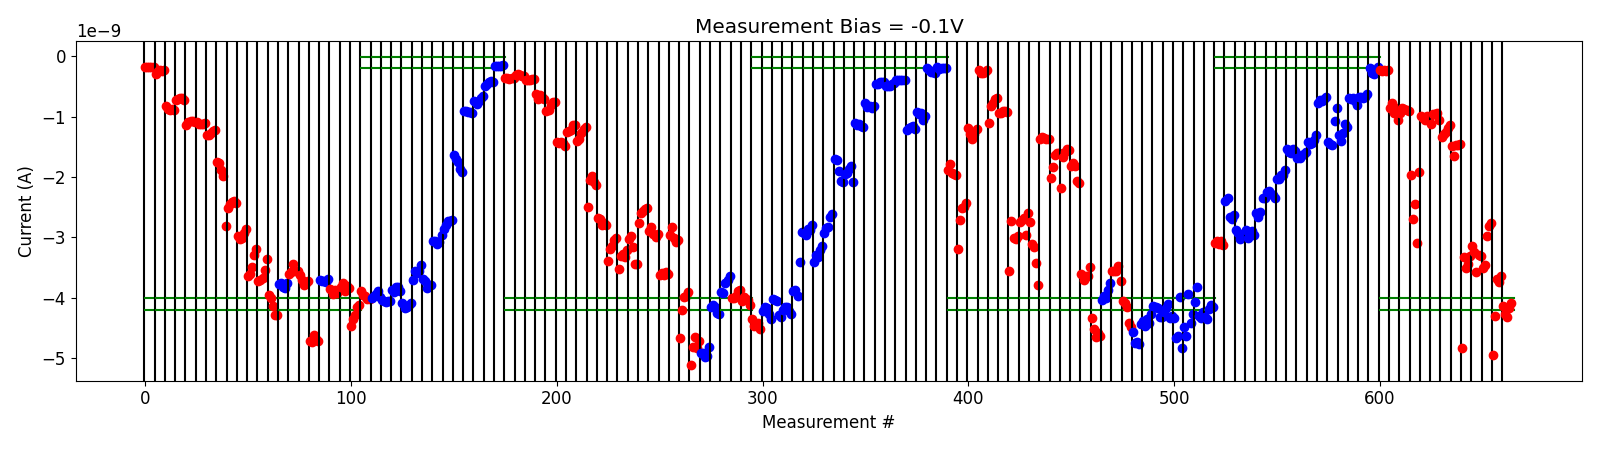

Values plotted in this chart, from the file beside it:
# pulse_v, pulse_width, num_applied, meas_v, i_0, i_1, i_2, i_3, i_4
5.500000000000000000e+00, 4.999999999999999774e-07, 1.000000000000000000e+03, -1.000000000000000056e-01, -2.338616330000000128e-10, -2.454240595000000371e-10, -2.290121635000000302e-10, -2.419192165000000129e-10, -2.267900500000000155e-10
5.500000000000000000e+00, 4.999999999999999774e-07, 1.000000000000000000e+03, -1.000000000000000056e-01, -8.522674500000001121e-10, -7.827205849999999816e-10, -9.386807050000000480e-10, -8.563430500000000024e-10, -1.048257370000000131e-09
5.500000000000000000e+00, 4.999999999999999774e-07, 1.000000000000000000e+03, -1.000000000000000056e-01, -9.330094070000000953e-10, -8.608667770000000416e-10, -8.787003230000000899e-10, -8.895996620000000339e-10, -9.077620790000000964e-10
6.000000000000000000e+00, 4.999999999999999774e-07, 1.000000000000000000e+03, -1.000000000000000056e-01, -1.962228910000000062e-09, -2.699578439999999976e-09, -2.445842519999999959e-09, -3.097175240000000148e-09, -1.914414984000000250e-09
6.000000000000000000e+00, 4.999999999999999774e-07, 1.000000000000000000e+03, -1.000000000000000056e-01, -9.932615200000000924e-10, -1.026077058000000085e-09, -1.062860244000000000e-09, -9.918127920000000200e-10, -1.040531177999999916e-09
6.500000000000000000e+00, 4.999999999999999774e-07, 1.000000000000000000e+03, -1.000000000000000056e-01, -1.124480468000000170e-09, -9.599935280000000316e-10, -9.507442800000000065e-10, -9.428688220000000795e-10, -1.053363364000000024e-09
7.000000000000000000e+00, 4.999999999999999774e-07, 1.000000000000000000e+03, -1.000000000000000056e-01, -1.332317592000000116e-09, -1.290090460000000228e-09, -1.253069999999999893e-09, -1.181733408000000015e-09, -1.139351672000000086e-09
7.500000000000000000e+00, 4.999999999999999774e-07, 1.000000000000000000e+03, -1.000000000000000056e-01, -1.491126680000000099e-09, -1.648314550000000073e-09, -1.476731236000000095e-09, -1.471424480000000179e-09, -1.453106660000000176e-09
8.000000000000000000e+00, 4.999999999999999774e-07, 1.000000000000000000e+03, -1.000000000000000056e-01, -4.825122215000000025e-09, -3.317574035000000036e-09, -3.510439880000000011e-09, -3.434361555000000121e-09, -3.306934504999999983e-09
8.000000000000000000e+00, 4.999999999999999774e-07, 1.000000000000000000e+03, -1.000000000000000056e-01, -3.143394494999999695e-09, -3.238819065000000063e-09, -3.575033020000000435e-09, -3.287003009999999886e-09, -3.313917270000000524e-09
8.199999999999999289e+00, 4.999999999999999774e-07, 1.000000000000000000e+03, -1.000000000000000056e-01, -3.498840100000000328e-09, -3.447638224999999742e-09, -2.981598529999999989e-09, -2.805702614999999696e-09, -2.768789050000000018e-09
8.399999999999998579e+00, 4.999999999999999774e-07, 1.000000000000000000e+03, -1.000000000000000056e-01, -4.951689370000000181e-09, -4.303882084999999910e-09, -3.683088339999999994e-09, -3.731174585000000107e-09, -3.645563214999999921e-09
8.599999999999997868e+00, 4.999999999999999774e-07, 1.000000000000000000e+03, -1.000000000000000056e-01, -4.130984290000000021e-09, -4.274988890000000163e-09, -4.310752380000000498e-09, -4.165721160000000167e-09, -4.088926680000000372e-09
